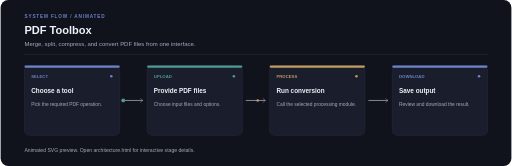
t = 0.00 s
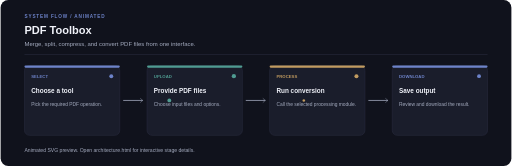
t = 1.20 s
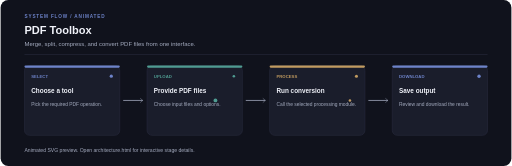
t = 2.40 s
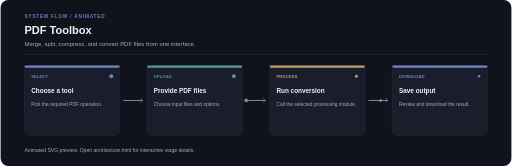
t = 3.20 s
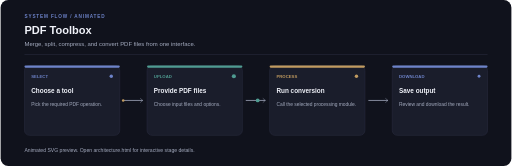
t = 3.50 s
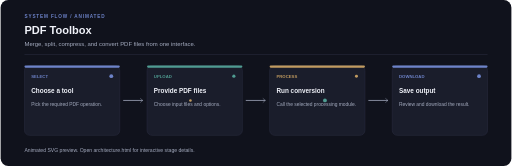
t = 5.25 s

The animated SVG that drew these frames (rendered in a browser with its animation timeline set to each time). Animation: 6 SMIL elements (animate=4,animateMotion=2); one cycle of 7.00 s, repeats indefinitely.

<?xml version="1.0" encoding="UTF-8"?>
<svg xmlns="http://www.w3.org/2000/svg" width="1200" height="390" viewBox="0 0 1200 390" role="img"><rect width="1200" height="390" rx="18" fill="#10121C"/><text x="56" y="42" fill="#6D83C9" font-family="Arial,sans-serif" font-size="11" font-weight="700" letter-spacing="2">SYSTEM FLOW / ANIMATED</text><text x="56" y="80" fill="#F1F3FA" font-family="Arial,sans-serif" font-size="26" font-weight="700">PDF Toolbox</text><text x="56" y="108" fill="#A5ACC0" font-family="Arial,sans-serif" font-size="14">Merge, split, compress, and convert PDF files from one interface.</text><line x1="56" y1="128" x2="1144" y2="128" stroke="#303449"/><path d="M 288 236 H 334" stroke="#A5ACC0" stroke-width="1.8"/><path d="M 328 231 L 334 236 L 328 241" stroke="#A5ACC0" fill="none"/><path d="M 576 236 H 622" stroke="#A5ACC0" stroke-width="1.8"/><path d="M 616 231 L 622 236 L 616 241" stroke="#A5ACC0" fill="none"/><path d="M 864 236 H 910" stroke="#A5ACC0" stroke-width="1.8"/><path d="M 904 231 L 910 236 L 904 241" stroke="#A5ACC0" fill="none"/><g><rect x="56" y="154" width="224" height="164" rx="12" fill="#1A1D2B" stroke="#303449"/><rect x="56" y="154" width="224" height="5" rx="2.5" fill="#6D83C9"/><text x="72" y="184" fill="#6D83C9" font-family="Arial,sans-serif" font-size="10" font-weight="700">SELECT</text><text x="72" y="219" fill="#F1F3FA" font-family="Arial,sans-serif" font-size="15" font-weight="700">Choose a tool</text><text x="72" y="248" fill="#A5ACC0" font-family="Arial,sans-serif" font-size="11.5">Pick the required PDF operation.</text><circle cx="260" cy="179" r="4" fill="#6D83C9"><animate attributeName="r" values="3;5;3" dur="2s" repeatCount="indefinite"/></circle></g><g><rect x="344" y="154" width="224" height="164" rx="12" fill="#1A1D2B" stroke="#303449"/><rect x="344" y="154" width="224" height="5" rx="2.5" fill="#4F9B91"/><text x="360" y="184" fill="#4F9B91" font-family="Arial,sans-serif" font-size="10" font-weight="700">UPLOAD</text><text x="360" y="219" fill="#F1F3FA" font-family="Arial,sans-serif" font-size="15" font-weight="700">Provide PDF files</text><text x="360" y="248" fill="#A5ACC0" font-family="Arial,sans-serif" font-size="11.5">Choose input files and options.</text><circle cx="548" cy="179" r="4" fill="#4F9B91"><animate attributeName="r" values="3;5;3" dur="2.4s" repeatCount="indefinite"/></circle></g><g><rect x="632" y="154" width="224" height="164" rx="12" fill="#1A1D2B" stroke="#303449"/><rect x="632" y="154" width="224" height="5" rx="2.5" fill="#C19B60"/><text x="648" y="184" fill="#C19B60" font-family="Arial,sans-serif" font-size="10" font-weight="700">PROCESS</text><text x="648" y="219" fill="#F1F3FA" font-family="Arial,sans-serif" font-size="15" font-weight="700">Run conversion</text><text x="648" y="248" fill="#A5ACC0" font-family="Arial,sans-serif" font-size="11.5">Call the selected processing module.</text><circle cx="836" cy="179" r="4" fill="#C19B60"><animate attributeName="r" values="3;5;3" dur="2.8s" repeatCount="indefinite"/></circle></g><g><rect x="920" y="154" width="224" height="164" rx="12" fill="#1A1D2B" stroke="#303449"/><rect x="920" y="154" width="224" height="5" rx="2.5" fill="#6D83C9"/><text x="936" y="184" fill="#6D83C9" font-family="Arial,sans-serif" font-size="10" font-weight="700">DOWNLOAD</text><text x="936" y="219" fill="#F1F3FA" font-family="Arial,sans-serif" font-size="15" font-weight="700">Save output</text><text x="936" y="248" fill="#A5ACC0" font-family="Arial,sans-serif" font-size="11.5">Review and download the result.</text><circle cx="1124" cy="179" r="4" fill="#6D83C9"><animate attributeName="r" values="3;5;3" dur="3.2s" repeatCount="indefinite"/></circle></g><circle r="4.5" fill="#4F9B91"><animateMotion dur="7s" repeatCount="indefinite" path="M 288 236 L 344 236 L 568 236 L 632 236 L 856 236 L 920 236"/></circle><circle r="3" fill="#C19B60"><animateMotion dur="7s" begin="-3.5s" repeatCount="indefinite" path="M 288 236 L 344 236 L 568 236 L 632 236 L 856 236 L 920 236"/></circle><text x="56" y="358" fill="#A5ACC0" font-family="Arial,sans-serif" font-size="12">Animated SVG preview. Open architecture.html for interactive stage details.</text></svg>
